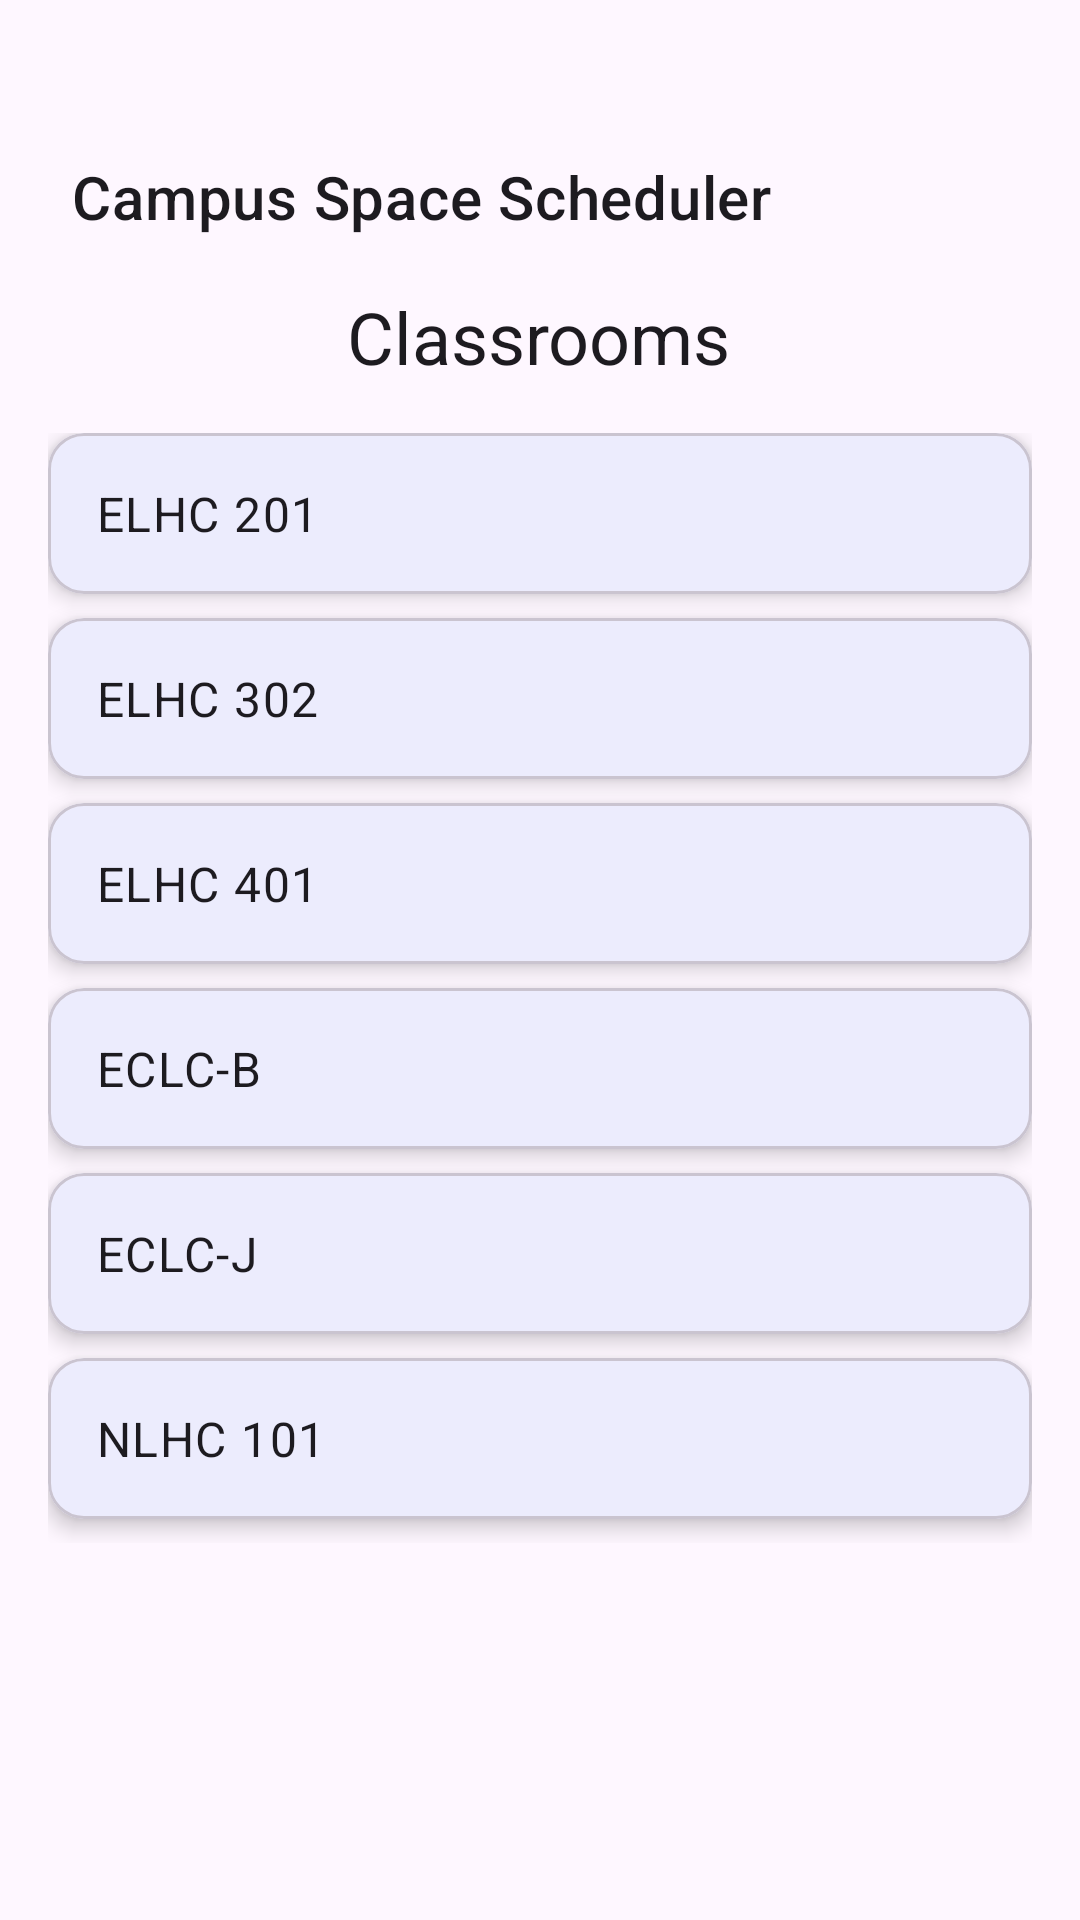

Layout XML and referenced resources for this Android screen:
<!-- AndroidManifest.xml: application theme Theme.CampusSpaceScheduler -->
<!-- res/layout/activity_classroom_list.xml -->
<?xml version="1.0" encoding="utf-8"?>
<androidx.constraintlayout.widget.ConstraintLayout xmlns:android="http://schemas.android.com/apk/res/android"
    xmlns:app="http://schemas.android.com/apk/res-auto"
    xmlns:tools="http://schemas.android.com/tools"
    android:layout_width="match_parent"
    android:layout_height="match_parent"
    android:padding="16dp"
    tools:context=".ClassroomListActivity">

    <TextView
        android:id="@+id/textViewTitle"
        android:layout_width="wrap_content"
        android:layout_height="wrap_content"
        android:layout_marginTop="80dp"
        android:text="Classrooms"
        android:textAppearance="@style/TextAppearance.MaterialComponents.Headline5"
        app:layout_constraintEnd_toEndOf="parent"
        app:layout_constraintHorizontal_bias="0.498"
        app:layout_constraintStart_toStartOf="parent"
        app:layout_constraintTop_toTopOf="parent" />

    <TextView
        android:id="@+id/textViewAppTitle3"
        android:layout_width="wrap_content"
        android:layout_height="wrap_content"
        android:layout_marginStart="8dp"
        android:layout_marginTop="36dp"
        android:text="@string/app_name"
        android:textAppearance="@style/TextAppearance.MaterialComponents.Headline6"
        app:layout_constraintStart_toStartOf="parent"
        app:layout_constraintTop_toTopOf="parent" />

    <ScrollView
        android:layout_width="0dp"
        android:layout_height="0dp"
        android:layout_marginTop="16dp"
        app:layout_constraintBottom_toBottomOf="parent"
        app:layout_constraintEnd_toEndOf="parent"
        app:layout_constraintStart_toStartOf="parent"
        app:layout_constraintTop_toBottomOf="@id/textViewTitle">

        <LinearLayout
            android:layout_width="match_parent"
            android:layout_height="wrap_content"
            android:orientation="vertical">

            <com.google.android.material.card.MaterialCardView
                android:id="@+id/card_elhc_201"
                android:layout_width="match_parent"
                android:layout_height="wrap_content"
                android:layout_marginBottom="8dp"
                app:cardElevation="4dp">

                <TextView
                    android:id="@+id/text_elhc_201"
                    android:layout_width="wrap_content"
                    android:layout_height="wrap_content"
                    android:padding="16dp"
                    android:text="ELHC 201"
                    android:textAppearance="?attr/textAppearanceBody1" />
            </com.google.android.material.card.MaterialCardView>

            <com.google.android.material.card.MaterialCardView
                android:id="@+id/card_elhc_302"
                android:layout_width="match_parent"
                android:layout_height="wrap_content"
                android:layout_marginBottom="8dp"
                app:cardElevation="4dp">

                <TextView
                    android:id="@+id/text_elhc_302"
                    android:layout_width="wrap_content"
                    android:layout_height="wrap_content"
                    android:padding="16dp"
                    android:text="ELHC 302"
                    android:textAppearance="?attr/textAppearanceBody1" />
            </com.google.android.material.card.MaterialCardView>

            <com.google.android.material.card.MaterialCardView
                android:id="@+id/card_elhc_401"
                android:layout_width="match_parent"
                android:layout_height="wrap_content"
                android:layout_marginBottom="8dp"
                app:cardElevation="4dp">

                <TextView
                    android:id="@+id/text_elhc_401"
                    android:layout_width="wrap_content"
                    android:layout_height="wrap_content"
                    android:padding="16dp"
                    android:text="ELHC 401"
                    android:textAppearance="?attr/textAppearanceBody1" />
            </com.google.android.material.card.MaterialCardView>

            <com.google.android.material.card.MaterialCardView
                android:id="@+id/card_eclc_b"
                android:layout_width="match_parent"
                android:layout_height="wrap_content"
                android:layout_marginBottom="8dp"
                app:cardElevation="4dp">

                <TextView
                    android:id="@+id/text_eclc_b"
                    android:layout_width="wrap_content"
                    android:layout_height="wrap_content"
                    android:padding="16dp"
                    android:text="ECLC-B"
                    android:textAppearance="?attr/textAppearanceBody1" />
            </com.google.android.material.card.MaterialCardView>

            <com.google.android.material.card.MaterialCardView
                android:id="@+id/card_eclc_j"
                android:layout_width="match_parent"
                android:layout_height="wrap_content"
                android:layout_marginBottom="8dp"
                app:cardElevation="4dp">

                <TextView
                    android:id="@+id/text_eclc_j"
                    android:layout_width="wrap_content"
                    android:layout_height="wrap_content"
                    android:padding="16dp"
                    android:text="ECLC-J"
                    android:textAppearance="?attr/textAppearanceBody1" />
            </com.google.android.material.card.MaterialCardView>

            <com.google.android.material.card.MaterialCardView
                android:id="@+id/card_nlhc_101"
                android:layout_width="match_parent"
                android:layout_height="wrap_content"
                android:layout_marginBottom="8dp"
                app:cardElevation="4dp">

                <TextView
                    android:id="@+id/text_nlhc_101"
                    android:layout_width="wrap_content"
                    android:layout_height="wrap_content"
                    android:padding="16dp"
                    android:text="NLHC 101"
                    android:textAppearance="?attr/textAppearanceBody1" />
            </com.google.android.material.card.MaterialCardView>
        </LinearLayout>
    </ScrollView>

</androidx.constraintlayout.widget.ConstraintLayout>
<!-- resources referenced by this layout -->
<resources>
  <string name="app_name">Campus Space Scheduler</string>
  <style name="Theme.CampusSpaceScheduler" parent="Base.Theme.CampusSpaceScheduler" />
  <style name="Base.Theme.CampusSpaceScheduler" parent="Theme.Material3.DayNight.NoActionBar">
          
          <item name="colorPrimary">@color/blue</item>
      </style>
  <color name="blue">#FF4285F4</color>
</resources>
